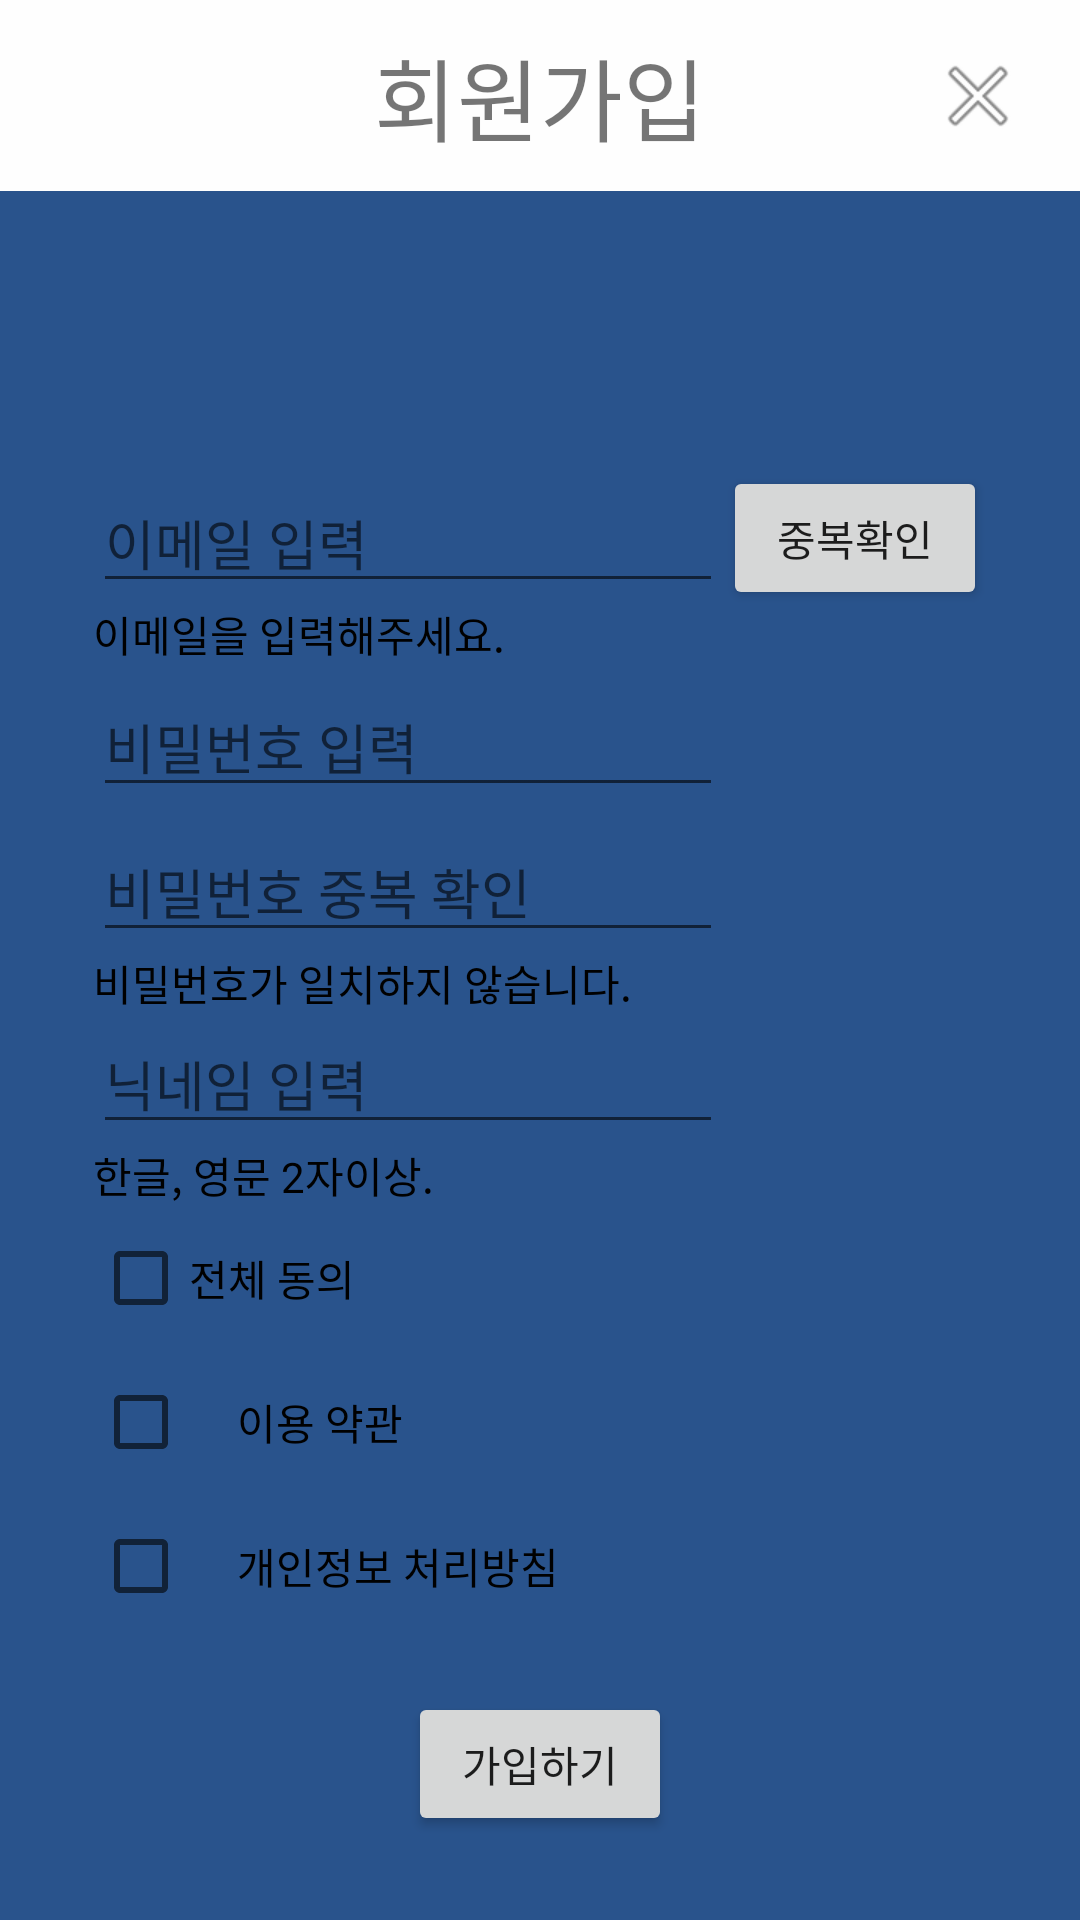

The Android layout XML behind this screen, and the referenced resources:
<!-- AndroidManifest.xml: application theme Theme.Toyproject_Carwash -->
<!-- res/layout/activity_sign_up.xml -->
<?xml version="1.0" encoding="utf-8"?>
<layout    xmlns:android="http://schemas.android.com/apk/res/android"
    xmlns:app="http://schemas.android.com/apk/res-auto"
    xmlns:tools="http://schemas.android.com/tools">
    <data>
        <variable
            name="sign_up"
            type="com.jason.example.toyproject_carwash.Sign_up_Activity"/>
    </data>

    <androidx.constraintlayout.widget.ConstraintLayout
        android:layout_width="match_parent"
        android:layout_height="match_parent"
        android:background="#29538C"
        tools:context=".Sign_up_Activity">

        <EditText
            android:id="@+id/etPassword1"
            android:layout_width="wrap_content"
            android:layout_height="wrap_content"
            android:layout_marginTop="4dp"
            android:ems="10"
            android:hint="비밀번호 입력"
            android:inputType="textPassword"
            app:layout_constraintBottom_toTopOf="@+id/etPassword2"
            app:layout_constraintStart_toStartOf="@+id/tvEmail"
            app:layout_constraintTop_toBottomOf="@+id/tvEmail" />

        <EditText
            android:id="@+id/etEmailAddress"
            android:layout_width="wrap_content"
            android:layout_height="wrap_content"
            android:ems="10"
            android:hint="이메일 입력"
            android:inputType="textEmailAddress"
            app:layout_constraintBottom_toTopOf="@+id/tvEmail"
            app:layout_constraintEnd_toStartOf="@+id/btnCheck"
            app:layout_constraintHorizontal_bias="0.5"
            app:layout_constraintHorizontal_chainStyle="packed"
            app:layout_constraintStart_toStartOf="parent"
            app:layout_constraintTop_toBottomOf="@+id/textView"
            app:layout_constraintVertical_chainStyle="packed" />

        <Button
            android:id="@+id/btnCheck"
            android:layout_width="wrap_content"
            android:layout_height="wrap_content"
            android:text="중복확인"
            app:layout_constraintBottom_toBottomOf="@+id/etEmailAddress"
            app:layout_constraintEnd_toEndOf="parent"
            app:layout_constraintHorizontal_bias="0.5"
            app:layout_constraintStart_toEndOf="@+id/etEmailAddress"
            app:layout_constraintTop_toTopOf="@+id/etEmailAddress" />

        <EditText
            android:id="@+id/etNickName"
            android:layout_width="wrap_content"
            android:layout_height="wrap_content"
            android:ems="10"
            android:hint="닉네임 입력"
            android:inputType="textPersonName"
            app:layout_constraintBottom_toTopOf="@+id/tvNickname"
            app:layout_constraintStart_toStartOf="@+id/tvPassword"
            app:layout_constraintTop_toBottomOf="@+id/tvPassword" />

        <EditText
            android:id="@+id/etPassword2"
            android:layout_width="wrap_content"
            android:layout_height="wrap_content"
            android:layout_marginTop="5dp"
            android:ems="10"
            android:hint="비밀번호 중복 확인"
            android:inputType="textPassword"
            app:layout_constraintBottom_toTopOf="@+id/tvPassword"
            app:layout_constraintStart_toStartOf="@+id/etPassword1"
            app:layout_constraintTop_toBottomOf="@+id/etPassword1" />

        <TextView
            android:id="@+id/textView"
            android:layout_width="match_parent"
            android:layout_height="wrap_content"
            android:background="#FEFEFE"
            android:gravity="center"
            android:padding="10dp"
            android:text="회원가입"
            android:textSize="30dp"
            app:layout_constraintEnd_toEndOf="parent"
            app:layout_constraintStart_toStartOf="parent"
            app:layout_constraintTop_toTopOf="parent" />

        <ImageButton
            android:id="@+id/imgX"
            android:layout_width="wrap_content"
            android:layout_height="wrap_content"
            android:layout_marginRight="8dp"
            android:padding="10dp"
            android:background="#FEFEFE"
            app:layout_constraintBottom_toBottomOf="@+id/textView"
            app:layout_constraintEnd_toEndOf="parent"
            app:layout_constraintTop_toTopOf="@+id/textView"
            app:srcCompat="@android:drawable/ic_menu_close_clear_cancel" />

        <Button
            android:id="@+id/btnSignUp"
            android:layout_width="wrap_content"
            android:layout_height="wrap_content"
            android:layout_marginTop="18dp"
            android:text="가입하기"
            app:layout_constraintEnd_toEndOf="parent"
            app:layout_constraintStart_toStartOf="parent"
            app:layout_constraintTop_toBottomOf="@+id/cbSecond" />

        <CheckBox
            android:id="@+id/cbAll"
            android:layout_width="wrap_content"
            android:layout_height="wrap_content"
            android:text="전체 동의"
            app:layout_constraintBottom_toTopOf="@+id/cbFirst"
            app:layout_constraintStart_toStartOf="@+id/tvNickname"
            app:layout_constraintTop_toBottomOf="@+id/tvNickname" />

        <CheckBox
            android:id="@+id/cbFirst"
            android:layout_width="wrap_content"
            android:layout_height="wrap_content"
            app:layout_constraintBottom_toTopOf="@+id/cbSecond"
            app:layout_constraintStart_toStartOf="@+id/cbAll"
            app:layout_constraintTop_toBottomOf="@+id/cbAll" />

        <CheckBox
            android:id="@+id/cbSecond"
            android:layout_width="wrap_content"
            android:layout_height="wrap_content"
            app:layout_constraintBottom_toBottomOf="parent"
            app:layout_constraintStart_toStartOf="@+id/cbFirst"
            app:layout_constraintTop_toBottomOf="@+id/cbFirst" />

        <TextView
            android:id="@+id/tvEmail"
            android:layout_width="wrap_content"
            android:layout_height="wrap_content"
            android:text="이메일을 입력해주세요."
            android:textColor="@color/black"
            app:layout_constraintBottom_toTopOf="@+id/etPassword1"
            app:layout_constraintStart_toStartOf="@+id/etEmailAddress"
            app:layout_constraintTop_toBottomOf="@+id/etEmailAddress" />

        <TextView
            android:id="@+id/tvPassword"
            android:layout_width="wrap_content"
            android:layout_height="wrap_content"
            android:text="비밀번호가 일치하지 않습니다."
            android:textColor="@color/black"
            app:layout_constraintBottom_toTopOf="@+id/etNickName"
            app:layout_constraintStart_toStartOf="@+id/etPassword2"
            app:layout_constraintTop_toBottomOf="@+id/etPassword2" />

        <TextView
            android:id="@+id/tvNickname"
            android:layout_width="wrap_content"
            android:layout_height="wrap_content"
            android:text="한글, 영문 2자이상."
            android:textColor="@color/black"
            app:layout_constraintBottom_toTopOf="@+id/cbAll"
            app:layout_constraintStart_toStartOf="@+id/etNickName"
            app:layout_constraintTop_toBottomOf="@+id/etNickName" />

        <TextView
            android:id="@+id/textView2"
            android:layout_width="wrap_content"
            android:layout_height="wrap_content"
            android:text="이용 약관"
            android:textColor="@color/black"
            app:layout_constraintBottom_toBottomOf="@+id/cbFirst"
            app:layout_constraintStart_toEndOf="@+id/cbFirst"
            app:layout_constraintTop_toTopOf="@+id/cbFirst" />

        <TextView
            android:id="@+id/textView3"
            android:layout_width="wrap_content"
            android:layout_height="wrap_content"
            android:text="개인정보 처리방침"
            android:textColor="@color/black"
            app:layout_constraintBottom_toBottomOf="@+id/cbSecond"
            app:layout_constraintStart_toEndOf="@+id/cbSecond"
            app:layout_constraintTop_toBottomOf="@+id/cbFirst" />

    </androidx.constraintlayout.widget.ConstraintLayout>
</layout>
<!-- resources referenced by this layout -->
<resources>
  <style name="Theme.Toyproject_Carwash" parent="Theme.MaterialComponents.DayNight.DarkActionBar">
          
          <item name="colorPrimary">@color/purple_500</item>
          <item name="colorPrimaryVariant">@color/purple_700</item>
          <item name="colorOnPrimary">@color/white</item>
          
          <item name="colorSecondary">@color/teal_200</item>
          <item name="colorSecondaryVariant">@color/teal_700</item>
          <item name="colorOnSecondary">@color/black</item>
          
          <item name="android:statusBarColor">?attr/colorPrimaryVariant</item>
          
      </style>
  <!-- not gathered from this repository: default colours our renderer supplied (Android Studio template values) -->
  <color name="purple_500">#FF6200EE</color>
  <color name="purple_700">#FF3700B3</color>
  <color name="teal_200">#FF03DAC5</color>
  <color name="teal_700">#FF018786</color>
  <color name="black">#FF000000</color>
  <color name="white">#FFFFFFFF</color>
</resources>
